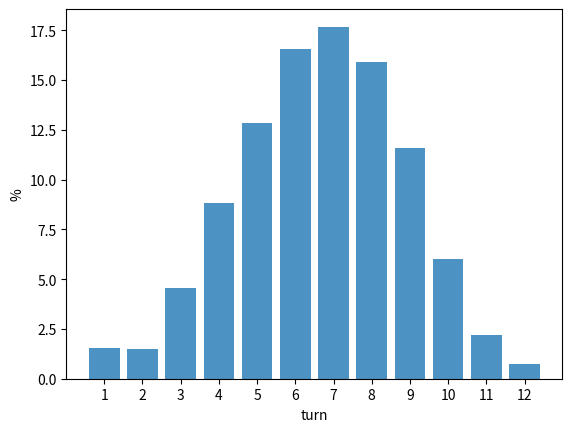

The matplotlib source for this figure: (Note: this script raises an exception after producing the figure.)
import numpy as np
import matplotlib.pyplot as plt

n = 100000
r = np.zeros(13)

for i in range(n):
    
    d12 = 1
    while True:
        
        roll = np.random.randint(8)+1 + np.random.randint(8)+1
        #roll = np.random.randint(20)+1 
                
        if roll <= np.max([d12,2]):
            r[d12] += 1
            break
    
        if d12 < 12:
            d12 += 1

#r = r[1:]
r = r / n * 100

objects = (range(1,13))
y_pos = np.arange(len(objects))
 
plt.bar(y_pos, r[1:], align='center', alpha=0.8)
plt.xticks(y_pos, objects)
plt.xlabel('turn')
plt.ylabel('%')
 
plt.show()

print("[6,7,8]:",np.round_(r[6]+r[7]+r[8],2))
print("[5,6,7,8,9]:",np.round_(r[5]+r[6]+r[7]+r[8]+r[9],2))
#print("![6,7,8]:",r[1]+r[2]+r[3]+r[4]+r[5]+r[9]+r[10]+r[11]+r[12])
#print("[5,6,8]:",r[5]+r[6]+r[7])
#print("[4,5,6,7,8]:",r[4]+r[5]+r[6]+r[7]+r[8])